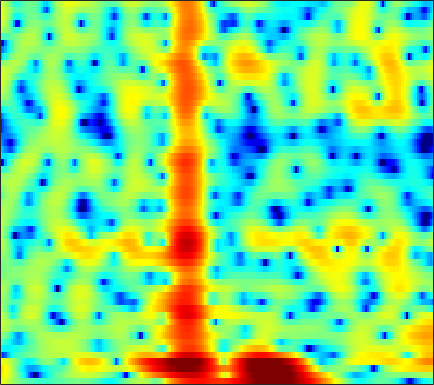

Data behind this chart, as committed beside it:
5.9022, 5.1015, 4.0525, 3.0598, 2.3673, 1.5373, 0.82208, 0.3554, -0.18949, -0.67001, -1.1079, -1.419, -1.8224, -2.2224, -2.5203, -2.8811, -3.1705, -3.3321, -3.4756, -3.5204, -3.4741, -3.3855, -3.2048, -2.9666
7.115, 6.393, 5.39, 4.339, 3.514, 2.354, 1.117, 0.1235, -1.309, -2.907, -4.753, -6.371, -8.988, -12.51, -16.32, -26.26, -24.13, -17.51, -12.93, -10.05, -7.956, -6.697, -5.297, -4.113
7.561, 6.818, 5.736, 4.538, 3.557, 2.132, 0.5707, -0.6845, -2.475, -4.371, -6.286, -7.665, -9.208, -10.16, -10.41, -10.19, -9.521, -8.838, -7.81, -6.749, -5.766, -5.112, -4.398, -3.852
5.955, 5.221, 4.277, 3.355, 2.65, 1.677, 0.6375, -0.209, -1.448, -2.81, -4.228, -5.245, -6.253, -6.409, -5.863, -4.612, -3.224, -2.278, -1.22, -0.4057, 0.175, 0.4428, 0.5333, 0.2831
-11.33, -15.41, -13.35, -9.211, -7.163, -5.359, -4.207, -3.6, -2.988, -2.504, -2.073, -1.774, -1.395, -1.008, -0.701, -0.2602, 0.2129, 0.5737, 1.031, 1.44, 1.789, 2.004, 2.215, 2.337
-5.486, -6.11, -6.54, -6.536, -6.326, -5.905, -5.454, -5.123, -4.686, -4.217, -3.68, -3.228, -2.587, -1.915, -1.415, -0.7773, -0.1764, 0.245, 0.764, 1.225, 1.626, 1.892, 2.196, 2.44
-1.782, -2.525, -3.614, -4.837, -5.829, -7.224, -8.595, -9.42, -9.792, -9.037, -7.548, -6.295, -4.7, -3.261, -2.308, -1.216, -0.304, 0.2729, 0.9256, 1.461, 1.891, 2.154, 2.438, 2.661
1.187, 0.4508, -0.7187, -2.171, -3.49, -5.592, -8.027, -9.847, -11.16, -9.961, -7.475, -5.673, -3.661, -2.084, -1.139, -0.132, 0.6376, 1.083, 1.526, 1.823, 1.993, 2.05, 2.059, 2.012
3.224, 2.721, 2.017, 1.285, 0.7192, -0.0009197, -0.587, -0.8759, -1.02, -0.9217, -0.6419, -0.3518, 0.1003, 0.5517, 0.8278, 1.097, 1.233, 1.236, 1.095, 0.795, 0.3489, -0.07722, -0.7516, -1.517
3.772, 3.215, 2.479, 1.814, 1.389, 0.943, 0.67, 0.6069, 0.7223, 1.009, 1.357, 1.598, 1.849, 1.996, 2.014, 1.884, 1.549, 1.151, 0.3867, -0.6511, -1.944, -3.075, -4.765, -6.637
3.861, 2.797, 1.015, -1.098, -2.745, -4.312, -4.057, -2.871, -1.018, 0.6068, 1.903, 2.657, 3.362, 3.744, 3.829, 3.686, 3.198, 2.595, 1.442, -0.1932, -2.436, -4.649, -8.624, -14.58
2.506, 1.444, -0.5128, -2.986, -4.976, -6.997, -6.721, -5.062, -2.552, -0.5315, 0.9522, 1.817, 2.686, 3.23, 3.447, 3.47, 3.178, 2.776, 1.991, 0.8937, -0.4999, -1.697, -3.33, -4.694
1.369, 0.7839, -0.154, -1.205, -1.895, -2.488, -2.693, -2.621, -2.197, -1.437, -0.5302, 0.1246, 0.9002, 1.522, 1.849, 2.078, 2.104, 1.974, 1.621, 1.103, 0.4667, -0.04562, -0.7143, -1.244
2.237, 1.546, 0.4096, -1.138, -2.561, -4.62, -6.449, -7.074, -6.236, -4.275, -2.201, -0.8457, 0.5998, 1.67, 2.249, 2.738, 2.951, 2.911, 2.624, 2.12, 1.42, 0.7719, -0.2307, -1.283
3.114, 2.397, 1.237, -0.2931, -1.845, -4.478, -7.303, -8.643, -7.246, -4.151, -1.59, -0.1039, 1.423, 2.51, 3.079, 3.546, 3.69, 3.605, 3.238, 2.552, 1.51, 0.4778, -1.371, -4.008
1.525, 1.245, 0.7871, 0.3266, -0.04902, -0.579, -0.9184, -0.9442, -0.7516, -0.3133, 0.3269, 0.8279, 1.447, 1.943, 2.209, 2.409, 2.405, 2.279, 1.919, 1.316, 0.4694, -0.3208, -1.563, -3.001
-0.2949, -0.05502, 0.08126, 0.1145, 0.1608, 0.1911, 0.1841, 0.2393, 0.406, 0.6091, 0.8535, 1.064, 1.33, 1.569, 1.705, 1.801, 1.791, 1.691, 1.429, 1.032, 0.5046, 0.01011, -0.7201, -1.516
-1.166, -0.6476, -0.2041, -0.06031, -0.01052, 0.06425, 0.06582, 0.05182, 0.1273, 0.3079, 0.5312, 0.7405, 1.056, 1.361, 1.572, 1.78, 1.914, 1.925, 1.835, 1.644, 1.325, 0.9818, 0.4136, -0.2854
-0.2792, -0.1139, -0.06517, -0.2097, -0.5596, -1.157, -1.684, -2.051, -2.364, -2.25, -1.731, -1.186, -0.3898, 0.371, 0.868, 1.42, 1.81, 2.018, 2.178, 2.188, 2.074, 1.933, 1.618, 1.183
1.254, 0.9456, 0.1987, -0.7555, -1.823, -3.918, -6.603, -9.089, -12.69, -12, -8.262, -5.93, -3.564, -1.83, -0.8704, 0.09097, 0.6993, 1.011, 1.241, 1.271, 1.222, 1.214, 1.238, 1.326
2.534, 2.019, 0.8562, -0.7117, -1.921, -4.029, -6.528, -8.25, -10.18, -10.1, -8.174, -6.585, -4.744, -3.299, -2.431, -1.595, -1.072, -0.9448, -1.175, -1.736, -2.66, -3.427, -3.759, -2.768
3.22, 2.347, 0.7566, -1.307, -2.757, -4.77, -6.707, -7.459, -7.782, -7.766, -7.215, -6.789, -6.072, -5.353, -4.764, -4.039, -3.403, -3.168, -3.292, -4.067, -6.003, -8.694, -13.11, -9.005
2.873, 1.497, -0.5656, -3.665, -6.69, -12.01, -22.61, -21.67, -14.68, -11.87, -11.12, -11.25, -12.02, -12.77, -12.37, -10.16, -7.64, -6.019, -4.263, -3.179, -2.355, -1.85, -1.092, 0.04357
2.854, 1.717, -0.01718, -2.126, -3.967, -6.212, -8.314, -8.996, -9.395, -9.596, -10.2, -11.08, -13.22, -15.79, -15.88, -12.41, -8.575, -6.329, -3.974, -2.197, -0.7972, 0.1103, 1.152, 2.076
2.973, 2.263, 1.167, 0.1049, -0.8557, -1.927, -3.004, -3.688, -4.445, -5.174, -5.736, -6.093, -6.456, -6.464, -6.195, -5.452, -4.403, -3.456, -2.217, -1.056, -0.005937, 0.667, 1.481, 2.114
2.708, 2.31, 1.646, 0.9903, 0.4375, -0.3472, -1.065, -1.665, -2.336, -2.969, -3.492, -3.787, -3.968, -3.94, -3.755, -3.279, -2.629, -2.057, -1.275, -0.4632, 0.3039, 0.803, 1.368, 1.791
2.144, 1.978, 1.728, 1.316, 1.028, 0.4265, -0.2456, -0.8401, -1.737, -2.644, -3.55, -4.12, -4.596, -4.646, -4.375, -3.714, -2.811, -2.105, -1.155, -0.2565, 0.5042, 1.024, 1.548, 1.917
0.575, 0.9178, 1.334, 1.495, 1.424, 1.127, 0.4354, -0.2505, -1.609, -3.404, -5.777, -7.971, -11, -11.42, -9.579, -6.732, -4.45, -3.059, -1.526, -0.3279, 0.6542, 1.253, 1.913, 2.373
-2.814, -0.9776, 0.5299, 1.49, 1.73, 1.79, 1.321, 0.7372, -0.4873, -2.247, -4.613, -6.84, -9.849, -10.5, -9.008, -6.616, -4.698, -3.593, -2.348, -1.357, -0.3748, 0.2681, 1.108, 1.826
-1.054, 0.01737, 1.13, 1.874, 2.216, 2.341, 2.202, 1.862, 1.255, 0.3671, -0.66, -1.449, -2.454, -3.223, -3.654, -4.183, -4.648, -5.03, -5.464, -5.438, -4.687, -3.704, -2.206, -0.7549
1.397, 1.539, 1.942, 2.196, 2.446, 2.583, 2.629, 2.528, 2.252, 1.813, 1.206, 0.6541, -0.2067, -1.26, -2.21, -3.774, -5.949, -8.217, -13.05, -24.55, -16.3, -10.74, -6.423, -3.7
0.6891, 0.7025, 0.835, 1.249, 1.525, 1.994, 2.311, 2.519, 2.588, 2.514, 2.232, 1.882, 1.235, 0.3328, -0.518, -1.86, -3.509, -4.835, -6.561, -7.634, -7.549, -6.713, -5.269, -3.734
-4.208, -4.116, -3.346, -1.757, -0.7767, 0.5283, 1.506, 2.131, 2.725, 3.084, 3.21, 3.14, 2.834, 2.292, 1.718, 0.7754, -0.3682, -1.31, -2.655, -3.796, -4.769, -5.048, -4.876, -3.956
-20.07, -18.05, -9.42, -5.533, -3.384, -1.417, 0.212, 1.119, 2.196, 2.98, 3.515, 3.758, 3.841, 3.66, 3.331, 2.604, 1.542, 0.4546, -1.431, -4.138, -8.297, -13.29, -15.08, -8.222
-6.944, -7.295, -7.452, -6.709, -6.056, -4.699, -3.274, -2.091, -0.6697, 0.6236, 1.665, 2.269, 2.829, 3.081, 3.084, 2.805, 2.214, 1.549, 0.3547, -1.191, -2.878, -3.865, -4.09, -2.889
-8.21, -9.525, -11.48, -13.47, -14.63, -13.65, -10.59, -8.158, -5.413, -3.226, -1.496, -0.4959, 0.5379, 1.252, 1.601, 1.864, 1.903, 1.821, 1.579, 1.287, 1.047, 0.9299, 0.98, 1.213
-10.54, -11.99, -14.14, -16.97, -19.34, -17.95, -13.73, -10.86, -7.801, -5.434, -3.586, -2.45, -1.249, -0.3074, 0.2375, 0.7965, 1.201, 1.423, 1.657, 1.836, 1.995, 2.117, 2.296, 2.475
-12.15, -12.4, -12.23, -12.2, -11.59, -10.74, -9.397, -8.178, -6.603, -5.108, -3.815, -2.956, -1.982, -1.182, -0.6655, -0.09288, 0.4042, 0.7338, 1.158, 1.554, 1.931, 2.219, 2.554, 2.857
-16.25, -14.22, -12.34, -10.6, -9.493, -8.178, -6.874, -6.095, -5.013, -4.107, -3.311, -2.825, -2.259, -1.815, -1.534, -1.176, -0.8288, -0.5251, -0.06728, 0.4964, 1.152, 1.66, 2.334, 2.936
-16.48, -14.05, -11.21, -8.81, -7.648, -6.112, -5.012, -4.416, -3.762, -3.366, -3.114, -3.029, -2.997, -3.082, -3.241, -3.455, -3.678, -3.734, -3.464, -2.562, -1.198, -0.06095, 1.437, 2.719
-12.97, -10.8, -8.136, -6.405, -5.304, -4.275, -3.772, -3.474, -3.552, -3.852, -4.362, -4.8, -5.48, -6.122, -6.678, -7.703, -9.528, -11.87, -16.14, -12.44, -6.497, -3.234, -0.07299, 2.206
-7.46, -6.009, -4.838, -3.848, -3.384, -3.272, -3.425, -3.858, -4.798, -6.178, -8.138, -9.907, -12.27, -13.17, -12.45, -11.35, -10.72, -10.57, -10.19, -8.025, -4.822, -2.496, 0.217, 2.305
-1.192, -1.331, -1.435, -1.636, -2.048, -2.707, -3.592, -4.607, -6.072, -8.063, -10.63, -13.33, -18.18, -19.14, -15.66, -11.47, -8.606, -6.916, -4.993, -3.12, -1.337, -0.04014, 1.518, 2.815
2.027, 1.426, 0.6284, -0.4537, -1.406, -2.752, -4.416, -5.734, -7.44, -8.876, -9.88, -10.28, -10.25, -9.617, -8.628, -7.075, -5.355, -4.1, -2.48, -1.048, 0.3056, 1.196, 2.197, 3.005
3.79, 3.05, 1.811, 0.2934, -0.9777, -3.118, -5.885, -8.304, -12.38, -15.97, -14.86, -12.49, -9.786, -7.692, -6.385, -4.795, -3.308, -2.293, -1.01, 0.136, 1.127, 1.755, 2.45, 2.938
4.658, 3.932, 2.707, 1.283, 0.09907, -1.946, -4.444, -6.57, -10, -12.46, -11.74, -10.07, -7.914, -6.145, -5.042, -3.729, -2.573, -1.738, -0.6974, 0.2575, 1.068, 1.597, 2.132, 2.438
4.658, 4.05, 3.232, 2.332, 1.506, 0.3416, -0.8877, -1.806, -2.973, -3.871, -4.406, -4.586, -4.602, -4.536, -4.358, -4.026, -3.449, -2.819, -1.84, -0.7895, 0.1885, 0.7887, 1.364, 1.659
3.595, 3.321, 3.079, 2.802, 2.487, 2.094, 1.622, 1.142, 0.5001, -0.2641, -1.119, -1.857, -3.07, -4.623, -6.051, -7.937, -8.321, -7.093, -4.639, -2.354, -0.6271, 0.3049, 1.148, 1.549
-0.3584, 0.1359, 0.9081, 1.538, 1.901, 2.293, 2.467, 2.398, 2.196, 1.754, 0.9959, 0.1926, -1.328, -3.523, -5.867, -10.27, -12.65, -9.341, -5.044, -2.12, -0.1722, 0.8071, 1.67, 2.079
-9.272, -6.513, -4.238, -2.423, -1.144, 0.04688, 0.8975, 1.379, 1.733, 1.809, 1.599, 1.258, 0.5897, -0.2212, -0.8901, -1.581, -1.806, -1.632, -1.01, -0.2821, 0.4511, 0.9304, 1.361, 1.594
-12.38, -11.77, -9.134, -6.258, -4.471, -2.428, -0.8491, 0.06537, 0.8907, 1.391, 1.653, 1.704, 1.629, 1.42, 1.21, 0.9215, 0.6467, 0.4609, 0.2573, 0.09099, -0.03355, -0.06614, -0.0184, 0.132
-16.91, -19.2, -11.58, -7.105, -4.766, -2.493, -0.8971, -0.03819, 0.9112, 1.587, 2.057, 2.294, 2.458, 2.433, 2.331, 2.02, 1.514, 1.018, 0.1433, -0.8937, -2.11, -3.006, -3.624, -3.254
-2.127, -2.723, -2.706, -2.189, -1.718, -1.15, -0.6362, -0.2171, 0.3488, 0.9607, 1.549, 1.936, 2.313, 2.505, 2.487, 2.219, 1.641, 0.9573, -0.3554, -2.371, -5.489, -9.336, -22.46, -13.44
2.782, 1.971, 0.9077, -0.1576, -1.074, -2.301, -3.388, -3.835, -3.743, -2.745, -1.44, -0.5218, 0.4683, 1.13, 1.369, 1.412, 1.125, 0.6847, -0.1558, -1.333, -2.703, -3.656, -4.346, -3.826
4.639, 3.611, 1.982, -0.01092, -1.876, -5.082, -10.17, -17.79, -17.93, -8.962, -4.976, -3.1, -1.401, -0.3777, 0.08791, 0.3507, 0.2827, 0.07535, -0.3766, -0.8346, -1.213, -1.353, -1.276, -0.8314
5.363, 4.308, 2.734, 0.9635, -0.4808, -2.518, -4.463, -5.53, -5.822, -4.952, -3.586, -2.63, -1.637, -0.9869, -0.7318, -0.7176, -1.035, -1.46, -2.217, -3.01, -3.56, -3.634, -3.147, -2.14
5.41, 4.393, 2.996, 1.572, 0.58, -0.7013, -1.706, -2.235, -2.474, -2.359, -1.975, -1.616, -1.208, -0.9723, -1.003, -1.339, -2.103, -3.035, -4.847, -7.734, -12.17, -14.82, -10.66, -6.02
4.51, 3.494, 2.015, 0.3827, -0.8891, -2.524, -3.784, -4.23, -4.073, -3.314, -2.429, -1.817, -1.167, -0.821, -0.7695, -1.01, -1.647, -2.402, -3.84, -5.703, -7.579, -8.132, -6.657, -4.047
